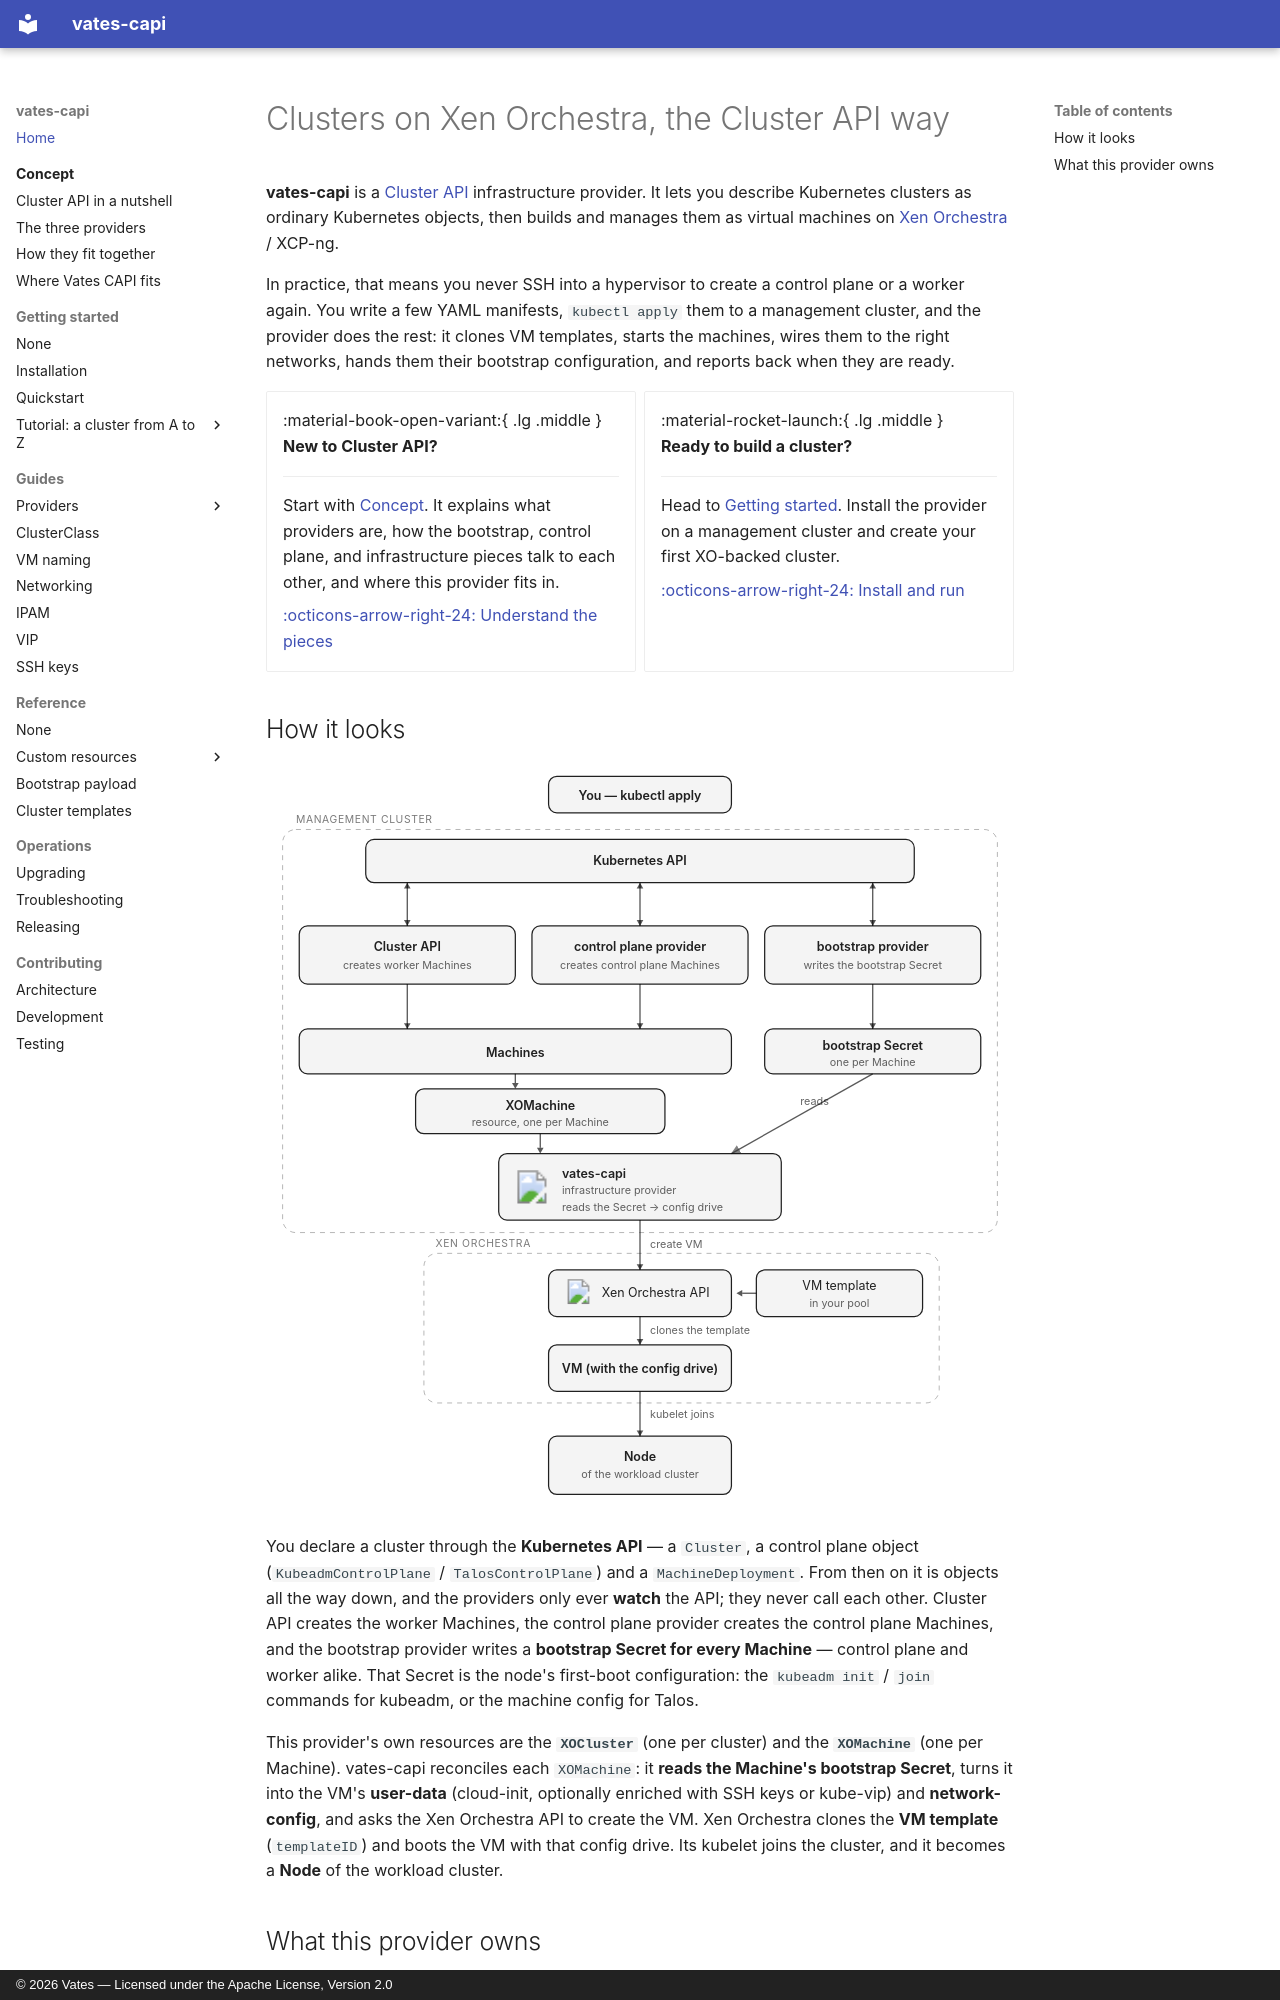

repository: vatesfr/cluster-api-provider-vates · page: index.html · generator: mkdocs · copyright: © 2026 Vates — Licensed under the Apache License, Version 2.0

# Clusters on Xen Orchestra, the Cluster API way

**vates-capi** is a [Cluster API](https://cluster-api.sigs.k8s.io/) infrastructure
provider. It lets you describe Kubernetes clusters as ordinary Kubernetes
objects, then builds and manages them as virtual machines on
[Xen Orchestra](https://xen-orchestra.com/) / XCP-ng.

In practice, that means you never SSH into a hypervisor to create a control
plane or a worker again. You write a few YAML manifests, `kubectl apply` them to
a management cluster, and the provider does the rest: it clones VM templates,
starts the machines, wires them to the right networks, hands them their
bootstrap configuration, and reports back when they are ready.

<div class="grid cards" markdown>

-   :material-book-open-variant:{ .lg .middle } **New to Cluster API?**

    ---

    Start with [Concept](concept/index.md). It explains what providers are, how
    the bootstrap, control plane, and infrastructure pieces talk to each other,
    and where this provider fits in.

    [:octicons-arrow-right-24: Understand the pieces](concept/index.md)

-   :material-rocket-launch:{ .lg .middle } **Ready to build a cluster?**

    ---

    Head to [Getting started](getting-started/installation.md). Install the
    provider on a management cluster and create your first XO-backed cluster.

    [:octicons-arrow-right-24: Install and run](getting-started/installation.md)

</div>
